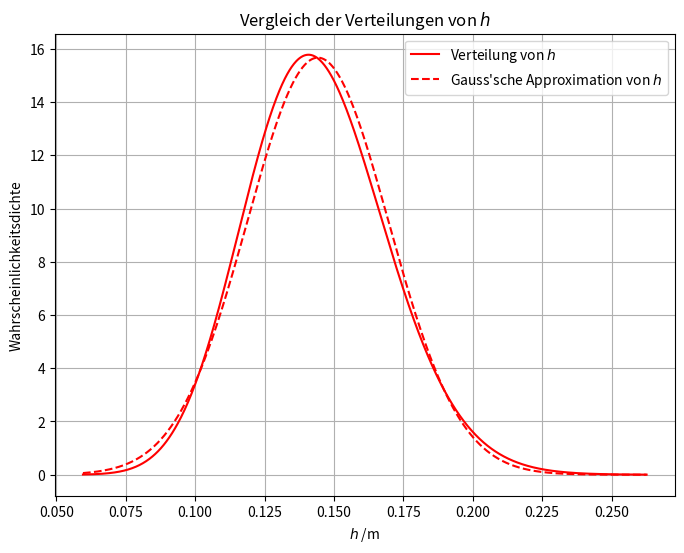

Recreate this plot in Python. (Note: this script raises an exception after producing the figure.)
import numpy as np
import matplotlib.pyplot as plt
from scipy.stats import norm

# Parameter für die Normalverteilung der Reaktionszeit t
mu = 0.170796268  # Mittelwert (Sekunden)
sigma = 0.015147979  # Standardabweichung

mu_h_act = 14.42028986 / 100  # actual mean value of h
sdtdev_h_act = 2.545933051 / 100  # actual standard deviation of h

# Gravitationskonstante
g = 9.81  # m/s²

# Bereich der Reaktionszeiten
t_values = np.linspace(mu - 4 * sigma, mu + 4 * sigma, 1000)

# Normalverteilung der Reaktionszeit
t_pdf = norm.pdf(t_values, mu, sigma)

# Berechnung der entsprechenden Längen h
h_values = (g * t_values**2) / 2

# Transformation der Wahrscheinlichkeiten auf h
# dP(t) = pdf(t) dt -> pdf(h) = pdf(t) * |dt/dh|
dh_dt = g * t_values  # Ableitung von h nach t
h_pdf = t_pdf / np.abs(dh_dt)  # Transformation der Dichtefunktion

# Bereich der Längen für Darstellung
h_min, h_max = h_values.min(), h_values.max()
h_range = np.linspace(h_min, h_max, 1000)

# Interpolation der Dichte von h für eine glatte Kurve
h_pdf_interpolated = np.interp(h_range, h_values, h_pdf)

# Gaussian approximation for h
h_gaussian_pdf = norm.pdf(h_range, mu_h_act, sdtdev_h_act)

# Plot der Verteilungen
plt.figure(figsize=(8, 6))

# Reaktionszeit-Verteilung
# plt.plot(t_values, t_pdf, label="Normalverteilung von $t$", color="blue")

# Längen-Verteilung
plt.plot(h_range, h_pdf_interpolated, label="Verteilung von $h$", color="red")

# Gaussian approximation of h
plt.plot(h_range, h_gaussian_pdf, label="Gauss'sche Approximation von $h$", color="red", linestyle='dashed')

plt.xlabel('$h$ /m')
plt.ylabel('Wahrscheinlichkeitsdichte')
plt.legend()
plt.title('Vergleich der Verteilungen von $h$')
plt.grid(True)

plt.savefig('py-plot/plot.png', dpi=400)

# plt.show()
